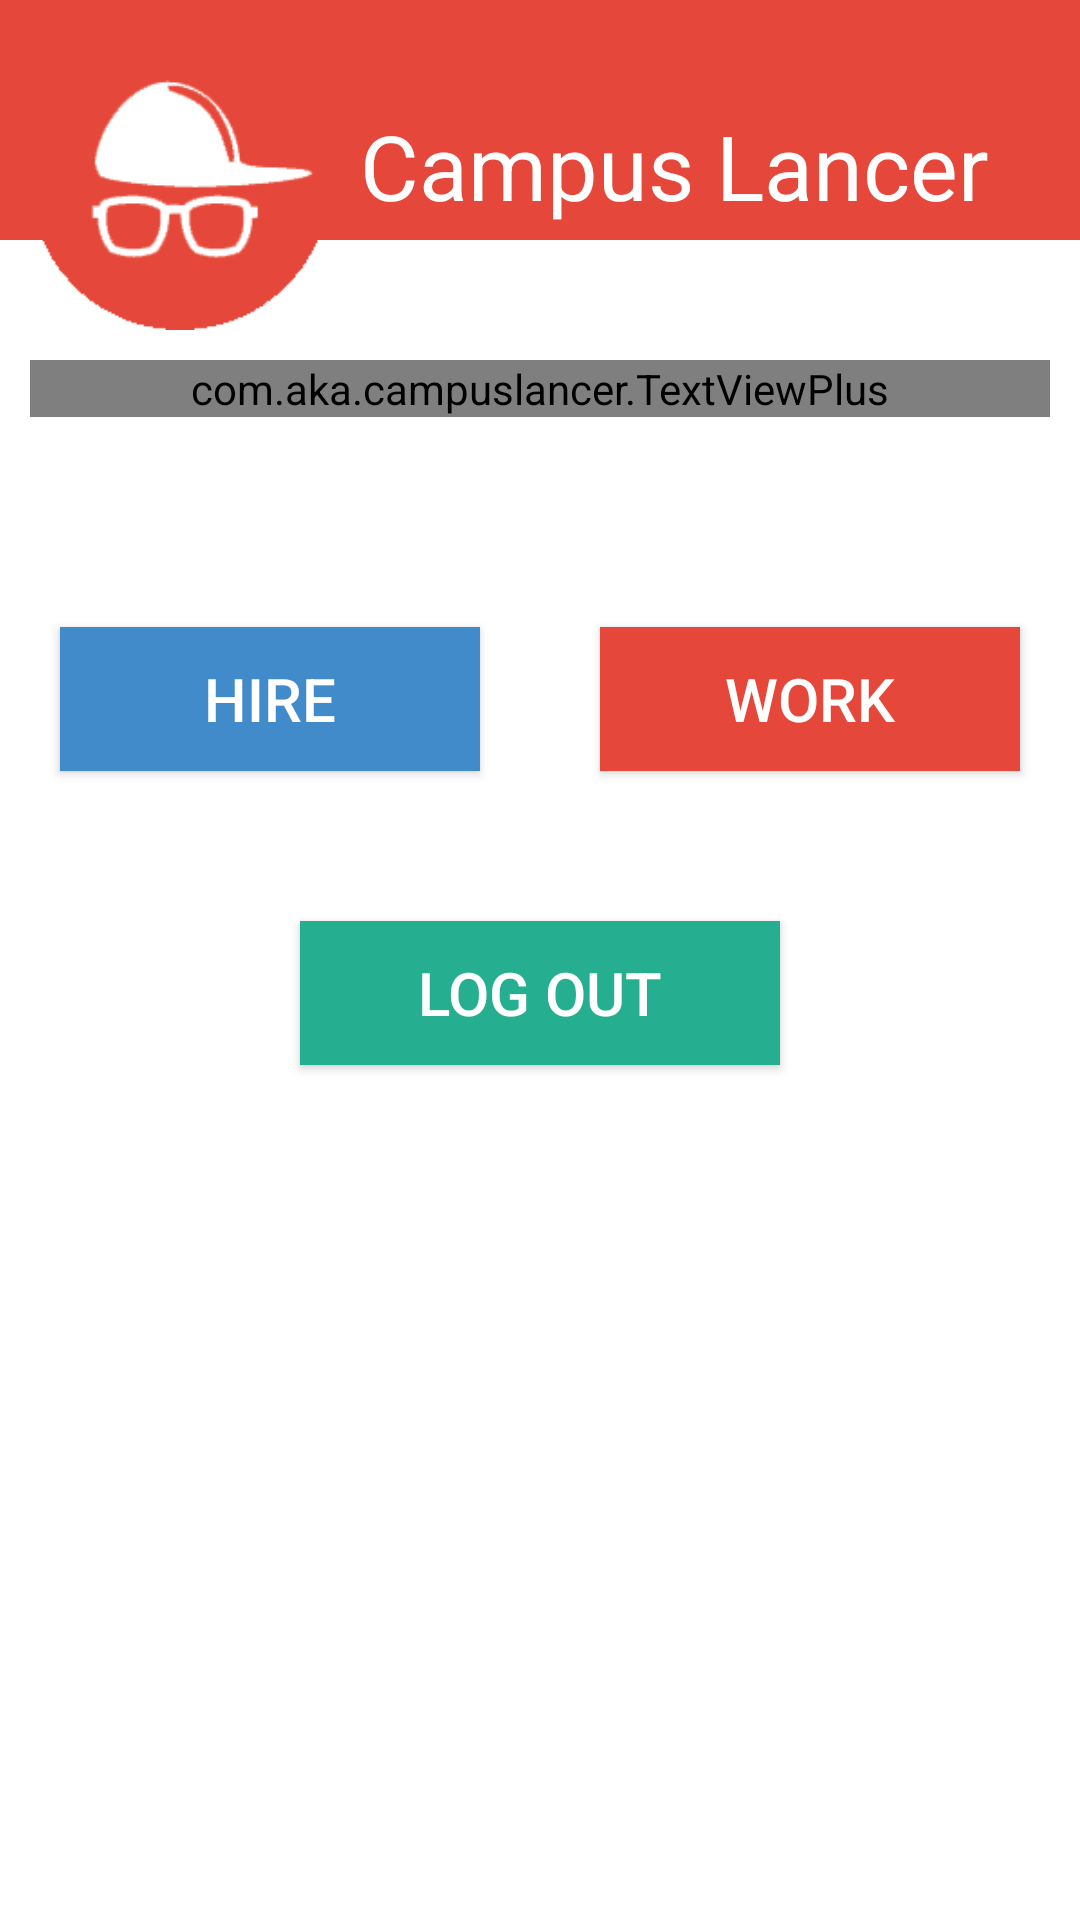

Layout XML and referenced resources for this Android screen:
<!-- AndroidManifest.xml: application theme AppTheme -->
<!-- res/layout/welcome.xml -->
<?xml version="1.0" encoding="utf-8"?>
<RelativeLayout xmlns:android="http://schemas.android.com/apk/res/android"
    android:layout_width="match_parent"
    android:layout_height="match_parent"
    xmlns:customfont="http://schemas.android.com/apk/res-auto"
    xmlns:foo="http://schemas.android.com/tools"
    android:orientation="vertical"
    android:background="@color/white">

    <TextView
        android:id="@+id/Header"
        android:layout_width="match_parent"
        android:layout_height="80dp"
        android:background="@color/primaryColor"

        android:paddingLeft="120dp"
        android:paddingTop="35dp"
        android:text="@string/Heading"
        android:singleLine="true"
        android:textSize="30sp"
        android:textColor="#FFFFFF" />

    <ImageView
        android:id="@+id/MainLogo"
        android:background="@drawable/mainlogo"
        android:layout_width="100dp"
        android:layout_height="100dp"
        android:layout_marginTop="10dp"
        android:layout_marginLeft="10dp" />

    <com.aka.campuslancer.TextViewPlus
        android:id="@+id/WelcomeHeader"
        android:layout_width="fill_parent"
        android:layout_height="wrap_content"
        android:layout_below="@id/MainLogo"
        android:background="#55FFFFFF"
        foo:customfont="Lato-Medium.ttf"

        android:layout_margin="10dp"

        android:text="@string/Welcome"
        android:textSize="20sp"
        android:textColor="#000000" />

    <LinearLayout
        android:orientation="vertical"
        android:layout_width="match_parent"
        android:layout_height="wrap_content"
        android:layout_below="@+id/WelcomeHeader"
        android:layout_marginTop="40dip">

        <LinearLayout
            android:orientation="horizontal"
            android:layout_width="match_parent"
            android:layout_height="wrap_content"
            android:layout_marginBottom="10dip">

            <Button
                android:id="@+id/HireWelcome"
                android:layout_width="fill_parent"
                android:layout_height="wrap_content"
                android:layout_below="@id/WelcomeHeader"
                android:text="@string/HireWelcome"

                android:layout_margin="20dp"

                android:textSize="20sp"
                android:textColor="#FFFFFF"
                android:background="@color/bg_main"
                android:layout_weight="0.5" />

            <Button
                android:id="@+id/WorkWelcome"
                android:layout_width="fill_parent"
                android:layout_height="wrap_content"
                android:layout_below="@id/WelcomeHeader"
                android:text="@string/WorkWelcome"
                android:layout_weight="0.5"

                android:layout_margin="20dp"

                android:textSize="20sp"
                android:textColor="#FFFFFF"
                android:background="@color/primaryColor" />
        </LinearLayout>

        <Button
            android:id="@+id/LogOutWelcome"
            android:layout_width="160dp"
            android:layout_height="wrap_content"
            android:text="@string/LogoutBtn"
            android:layout_gravity="center_horizontal"

            android:layout_margin="20dp"

            android:textSize="20sp"
            android:textColor="#FFFFFF"

            android:background="@color/bg_login"
            android:layout_below="@+id/HireWelcome"
            android:layout_centerHorizontal="true" />
    </LinearLayout>

</RelativeLayout>
<!-- resources referenced by this layout -->
<resources>
  <color name="bg_login">#26ae90</color>
  <color name="bg_main">#428bca</color>
  <color name="primaryColor">#e5483a</color>
  <color name="white">#ffffff</color>
  <!-- drawable mainlogo: png bitmap (drawable-mdpi, 6407 bytes) -->
  <string name="Heading">Campus Lancer</string>
  <string name="HireWelcome">HIRE</string>
  <string name="LogoutBtn">Log Out</string>
  <string name="Welcome">Welcome to Campus Lancer! It is a platform for people who need to get their work, and people work and earn.</string>
  <string name="WorkWelcome">WORK</string>
  <style name="AppTheme" parent="MyCustomTheme">
          
          
          <item name="colorPrimary">@color/primaryColor</item>
          
          <item name="colorPrimaryDark">@color/primaryColorDark</item>
          
          <item name="colorAccent">#F50057</item>
  
  
  
      </style>
  <style name="MyCustomTheme" parent="Theme.AppCompat.Light.DarkActionBar">
          <item name="android:textColorPrimary">#000</item>
          <item name="android:textColorSecondary">#BBB</item>
      </style>
  <color name="primaryColorDark">#a23329</color>
</resources>
